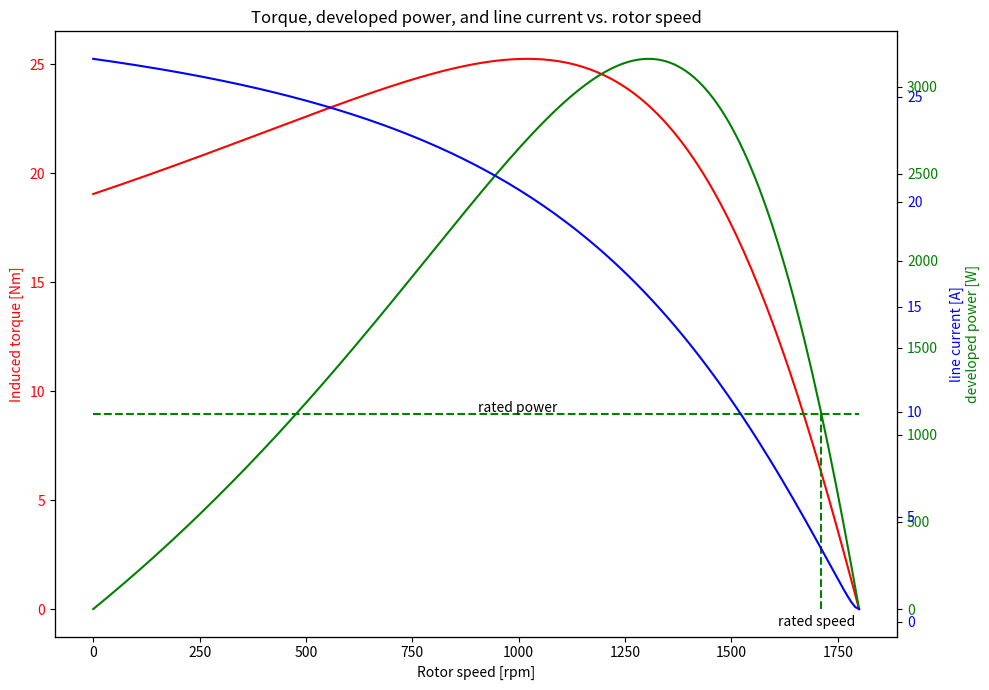

Write the Python code that produced this figure.
#%%
# Write a script that plots torque, developed power and line current versus rotor speed 
# for a three-phase induction motor given a set of parameters.

import numpy as np
import matplotlib.pyplot as plt

# for testing, set numpy precision to 2 decimal points
np.set_printoptions(precision=2)

#%%
# define functions
# find closest value in array
def find_nearest(x,value):
    idx = np.abs(x[np.isfinite(x)] - value).argmin()
    #print(f"idx for {value} is {idx}")
    return idx

# calculate parallel impedances
def parallel(a,b):
    return 1/(1/a + 1/b)

def findSlip(n_sync,n_m):
    return (n_sync + 0.0001 - n_m) / n_sync

def findZth(R1,X1,Xm):
    a = (R1 + X1*1j)
    b = Xm*1j
    return parallel(a,b)

def findVth(R1,X1,Xm,V):
    div = (Xm*1j) / (Xm*1j + R1 + X1*1j)
    return V*div

def findI2(R1,R2,X1,X2,Xm,V,n_sync,n_m):
    Vth = findVth(R1,X1,Xm,V)
    Zth = findZth(R1,X1,Xm)
    s = findSlip(n_sync,n_m)
    return Vth / (Zth + X2*1j + R2/s)

def findI1(I2,R2,X2,Xm,n_sync,n_m):
    s = findSlip(n_sync,n_m)
    div = (R2/s + 1j*(X2 + Xm)) / (1j*Xm)
    return I2 * div

#%%
# define variables
# number of points to calculate
N = 200
# given variables
R1 = .550
R2 = 1.7
X1 = 1.8
X2 = 2.1
Xm = 200
V_line = 208
fe = 60
poles = 4
HPrated = 1.5

# rated variables
Prated = 746 * HPrated
n_sync = 120 * fe / poles
w_sync = n_sync / 60 * 2*np.pi
V = V_line / np.sqrt(3)

# speed axis
n_m = np.linspace(0.01,n_sync,N)
w_m = n_m / 60 * 2*np.pi
# slip is a range between 1 (locked rotor) and 0 (synch speed)
s = findSlip(n_sync,n_m)

# calculate outputs
I2 = findI2(R1,R2,X1,X2,Xm,V,n_sync,n_m)
I1 = findI1(I2,R2,X2,Xm,n_sync,n_m)
torque_ind = (3 * abs(np.square(I2)) * R2) / (s * w_sync)
Pconv = w_m * torque_ind

#%%
# find point of rated power
idx_Prated = N//2 + find_nearest(Pconv[N//2:],Prated)
print(f"rated power: {Prated} W")
#print(f"power at found index: {Pconv[idx_Prated]} W")

#%%
# find specific values
# starting line current
st_ln_current = abs(I1[0])
print(f"starting line current:  {st_ln_current:.2f} A")
# no load line current
#I2_nl = findI2(R1,0,X1,X2,Xm,V,n_sync,0)
#nl_ln_current = findI1(I2_nl,0,X2,Xm,n_sync,0)
nl_ln_current = abs(V / (R1 + 1j*X1 + 1j*Xm))
print(f"no-load line current:   {abs(nl_ln_current):.2f} A")
# full-load line current
fl_ln_current = I1[idx_Prated]
print(f"full-load line current: {abs(fl_ln_current):.2f} A")
# locked rotor torque
I2_locked = findI2(R1,R2,X1,X2,Xm,V,n_sync,0)
torque_locked = (3 * abs(I2_locked**2) * R2) / (1 * w_sync)
print(f"locked rotor torque: {torque_locked:.2f} Nm")
# pullout torque
torque_po = np.max(torque_ind)
print(f"pullout torque: {torque_po:.2f} Nm")
# rated torque
torque_rated = torque_ind[idx_Prated]
print(f"rated torque: {torque_rated:.2f} Nm")
# peak power
Ppeak = np.max(Pconv)
print(f"peak power: {Ppeak:.2f} W")
# rated speed
n_rated = n_m[idx_Prated]
print(f"rated speed: {n_rated:.2f} rpm")
# slip at rated speed
s_rated = findSlip(n_sync,n_rated) * 100
print(f"slip at rated speed: {s_rated:.2f} %")

#%%
# plot curves
fig, ax = plt.subplots(figsize=(10,7))
ax.set_xlabel('Rotor speed [rpm]')
ax.set_title('Torque, developed power, and line current vs. rotor speed')
# plot induced torque
ax.plot(n_m,torque_ind, color='red')
ax.tick_params(axis='y', labelcolor='red')
ax.set_ylabel('Induced torque [Nm]', color='red')
# create more y axes
ax2 = ax.twinx()
ax3 = ax.twinx()
# plot developed power
ax2.plot(n_m,Pconv, color='green')
ax2.tick_params(axis='y', labelcolor='green')
ax2.set_ylabel('developed power [W]', color='green', labelpad=20)
# plot line current
ax3.plot(n_m,abs(I1), color='blue')
ax3.tick_params(axis='y', labelcolor='blue')
ax3.set_ylabel('line current [A]', color='blue', labelpad=20)
# rated load line
ax2.vlines(n_m[idx_Prated],0,Pconv[idx_Prated],color='green',linestyles='dashed',label='rated speed')
ax2.text(n_m[idx_Prated]-100,-100,"rated speed")
ax2.hlines(Prated,0,n_m[N-1],color='green',linestyles='dashed',label='rated power')
ax2.text(n_m[N//2],Prated+10,"rated power")

# shift tick marks
ax2.set_yticks(range(0,int(np.max(Pconv)),500))

plt.tight_layout()
plt.show()

#%%
